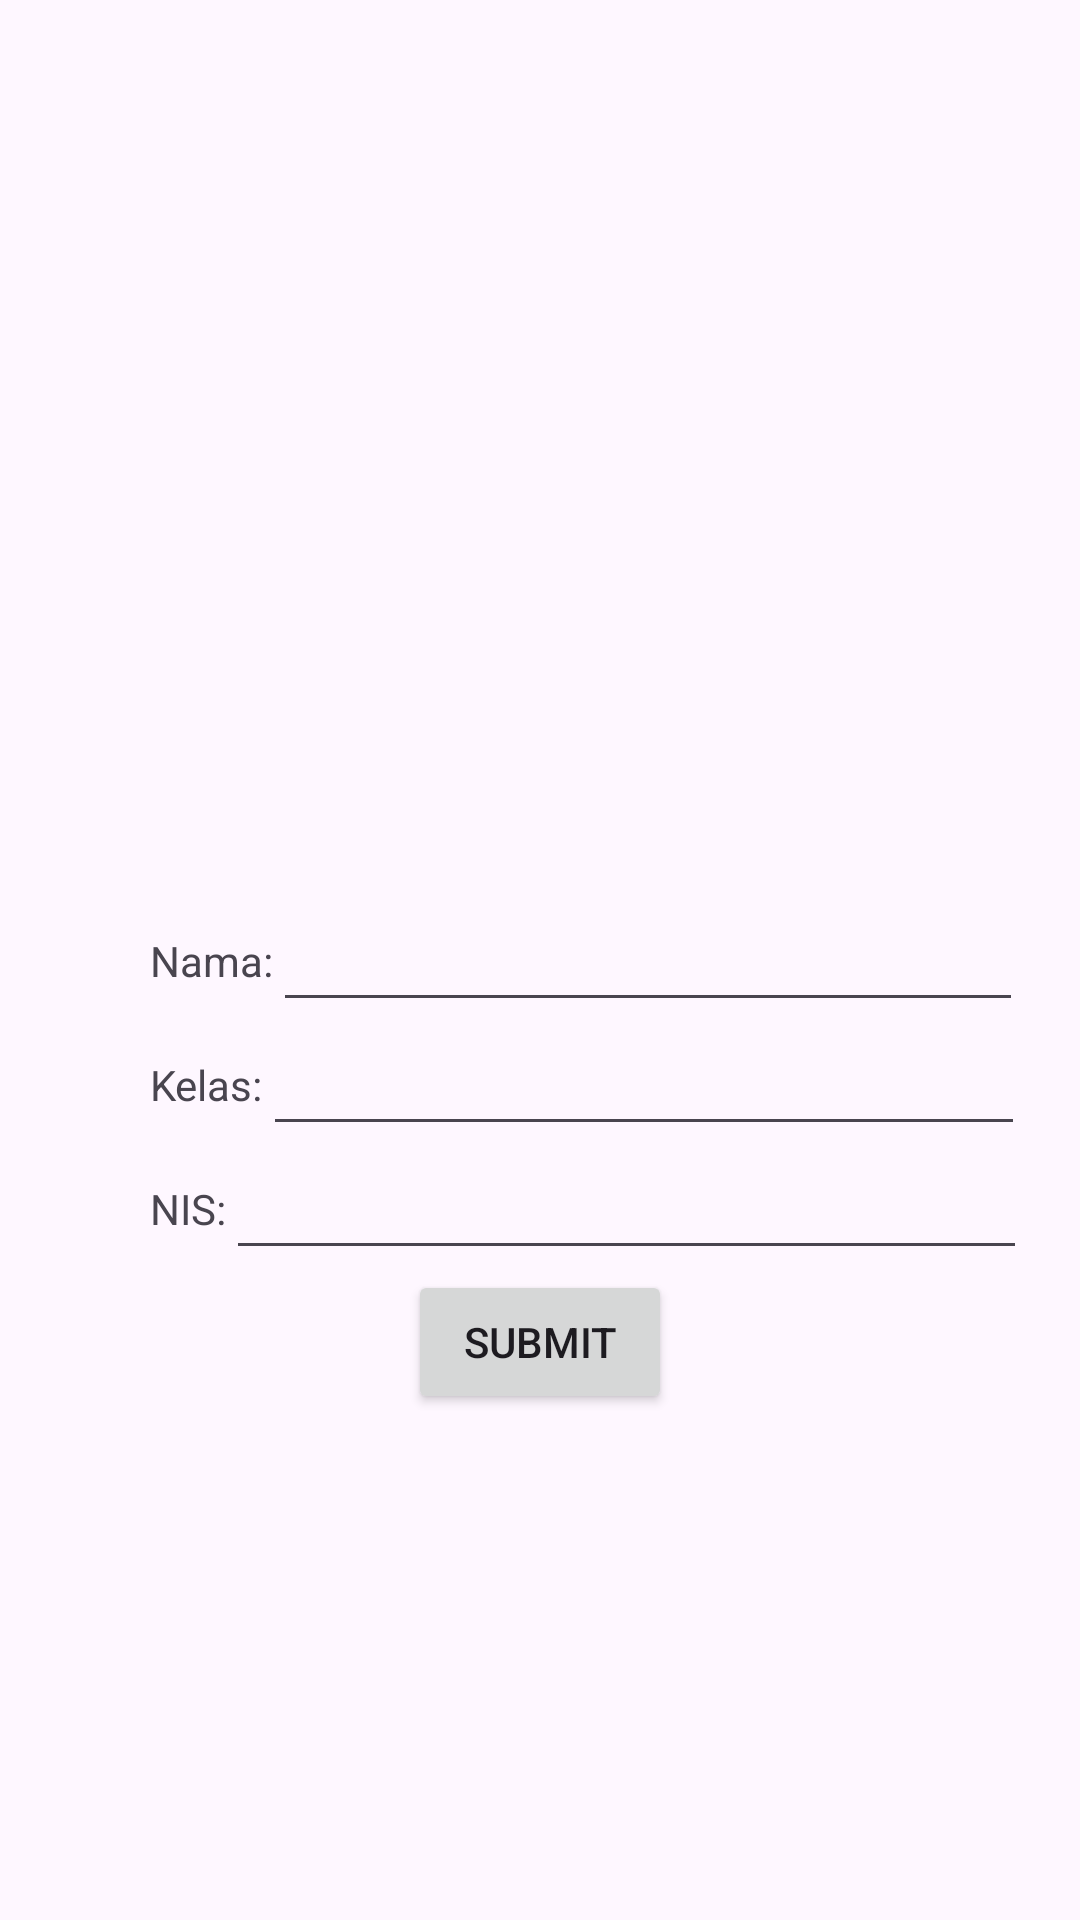

Produce the Android XML layout that renders to this screen, including the resource entries it uses.
<!-- AndroidManifest.xml: application theme Theme.AndroidBundleNew -->
<!-- res/layout/activity_main.xml -->
<?xml version="1.0" encoding="utf-8"?>
<androidx.constraintlayout.widget.ConstraintLayout xmlns:android="http://schemas.android.com/apk/res/android"
    xmlns:app="http://schemas.android.com/apk/res-auto"
    xmlns:tools="http://schemas.android.com/tools"
    android:id="@+id/main"
    android:layout_width="match_parent"
    android:layout_height="match_parent"
    tools:context=".MainActivity">

    <TextView
        android:id="@+id/namaView"
        android:layout_width="wrap_content"
        android:layout_height="wrap_content"
        android:layout_marginStart="50dp"
        android:text="Nama:"
        app:layout_constraintBottom_toBottomOf="parent"
        app:layout_constraintStart_toStartOf="parent"
        app:layout_constraintTop_toTopOf="parent" />

    <TextView
        android:id="@+id/kelasView"
        android:layout_width="wrap_content"
        android:layout_height="wrap_content"
        android:layout_marginStart="50dp"
        android:text="Kelas:"
        app:layout_constraintBottom_toBottomOf="@id/kelasEdit"
        app:layout_constraintStart_toStartOf="parent"
        app:layout_constraintTop_toTopOf="@id/kelasEdit"
        tools:ignore="MissingConstraints,UnknownId" />

    <TextView
        android:id="@+id/nisView"
        android:layout_width="wrap_content"
        android:layout_height="wrap_content"
        android:layout_marginStart="50dp"
        android:text="NIS:"
        app:layout_constraintBottom_toBottomOf="@id/nisEdit"
        app:layout_constraintStart_toStartOf="parent"
        app:layout_constraintTop_toTopOf="@id/nisEdit"/>


    <EditText
        android:id="@+id/namaEdit"
        android:layout_width="250dp"
        android:layout_height="wrap_content"
        app:layout_constraintStart_toEndOf="@id/namaView"
        app:layout_constraintTop_toTopOf="parent"
        app:layout_constraintBottom_toBottomOf="parent"
        tools:ignore="MissingConstraints" />

    <EditText
        android:id="@+id/kelasEdit"
        android:layout_width="254dp"
        android:layout_height="wrap_content"
        app:layout_constraintStart_toEndOf="@id/kelasView"
        app:layout_constraintTop_toBottomOf="@id/namaEdit"
        tools:ignore="MissingConstraints" />

    <EditText
        android:id="@+id/nisEdit"
        android:layout_width="267dp"
        android:layout_height="wrap_content"
        app:layout_constraintStart_toEndOf="@id/nisView"
        app:layout_constraintTop_toBottomOf="@id/kelasEdit"/>

    <Button
        android:id="@+id/submitBtn"
        android:layout_width="wrap_content"
        android:layout_height="wrap_content"
        android:text="Submit"
        app:layout_constraintStart_toStartOf="parent"
        app:layout_constraintEnd_toEndOf="parent"
        app:layout_constraintTop_toBottomOf="@id/nisEdit"
        tools:ignore="MissingConstraints" />

</androidx.constraintlayout.widget.ConstraintLayout>
<!-- resources referenced by this layout -->
<resources>
  <style name="Theme.AndroidBundleNew" parent="Base.Theme.AndroidBundleNew" />
  <style name="Base.Theme.AndroidBundleNew" parent="Theme.Material3.DayNight.NoActionBar">
          
          
      </style>
</resources>
